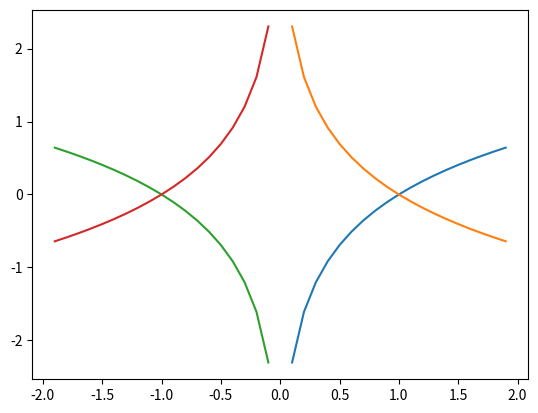

Reproduce this figure in Python.
import matplotlib.pyplot as plt
import numpy as np
import math

x = [i for i in range(-10, 11)]


def p1():
    y = x
    plt.plot(x, y, 'r')
    plt.plot(x, y, 'go')
    plt.show()


def p2():
    y = [i**2 for i in x]
    plt.plot(x, y, 'r')
    plt.plot(x, y, 'go')
    plt.show()


def p3():
    x = np.arange(0.1, 2, 0.1)

    plt.plot(x, np.log(x))
    plt.plot(x, -np.log(x))
    plt.plot(-x, np.log(x))
    plt.plot(-x, -np.log(x))
    plt.show()

# p1()
# p2()
p3()